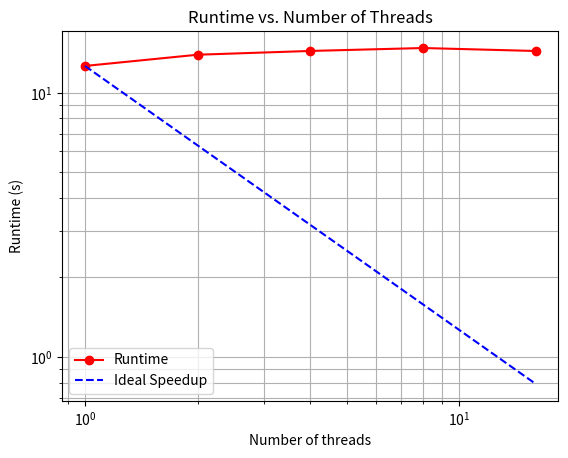

Reproduce this figure in Python.
"""
Plot the runtimes of the implicit solvers over the number of threads.
"""
import matplotlib.pyplot as plt

threads = [1, 2, 4, 8, 16]

implicit_direct = [
    12.643525838851929,
    13.944251775741577,
    14.410449028015137,
    14.782570123672485,
    14.404155254364014
]

implicit_with_rhs = [
    11.686000108718872,
    11.859061002731323,
    12.015008926391602,
    12.254558324813843,
    12.10342025756836,
]

plt.loglog(threads, implicit_direct, 'ro-')
plt.loglog(threads, [implicit_direct[0] / n for n in threads], 'b--')
plt.xlabel('Number of threads')
plt.ylabel('Runtime (s)')
plt.title('Runtime vs. Number of Threads')
plt.grid(which='both')
plt.legend(['Runtime', 'Ideal Speedup'])
plt.show()
